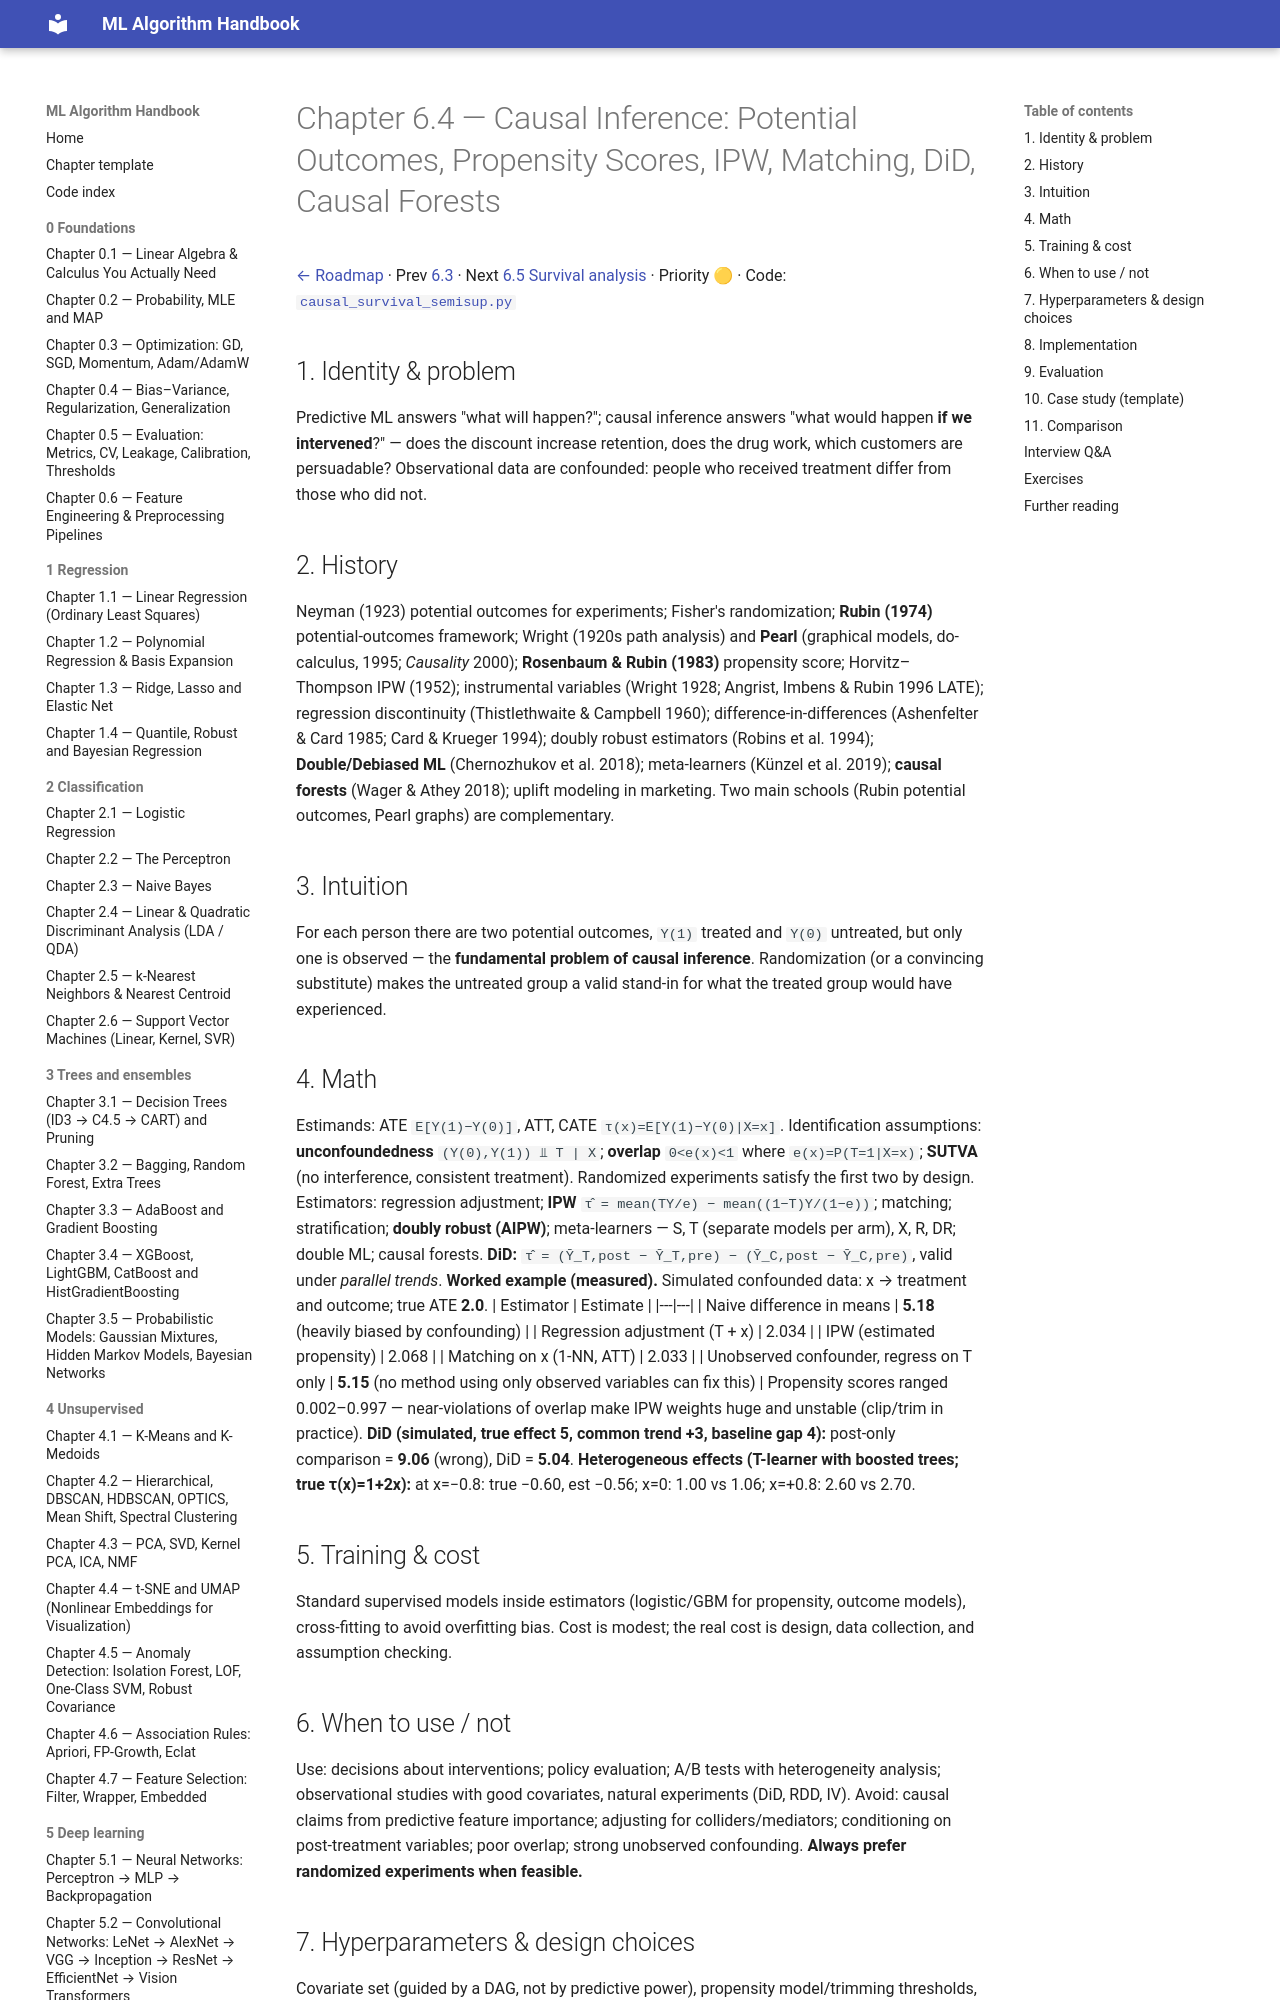

repository: Fuzzy-programmer/ml-algorithm-handbook · page: 06-specialized-ml/04-causal-inference/index.html · generator: mkdocs

# Chapter 6.4 — Causal Inference: Potential Outcomes, Propensity Scores, IPW, Matching, DiD, Causal Forests

[← Roadmap](../README.md) · Prev [6.3](03-reinforcement-learning.md) · Next [6.5 Survival analysis](05-survival-analysis.md) · Priority 🟡 · Code: [`causal_survival_semisup.py`](../code/causal_survival_semisup.py)

## 1. Identity & problem
Predictive ML answers "what will happen?"; causal inference answers "what would happen **if we intervened**?" — does the discount increase retention, does the drug work, which customers are persuadable? Observational data are confounded: people who received treatment differ from those who did not.

## 2. History
Neyman (1923) potential outcomes for experiments; Fisher's randomization; **Rubin (1974)** potential-outcomes framework; Wright (1920s path analysis) and **Pearl** (graphical models, do-calculus, 1995; *Causality* 2000); **Rosenbaum & Rubin (1983)** propensity score; Horvitz–Thompson IPW (1952); instrumental variables (Wright 1928; Angrist, Imbens & Rubin 1996 LATE); regression discontinuity (Thistlethwaite & Campbell 1960); difference-in-differences (Ashenfelter & Card 1985; Card & Krueger 1994); doubly robust estimators (Robins et al. 1994); **Double/Debiased ML** (Chernozhukov et al. 2018); meta-learners (Künzel et al. 2019); **causal forests** (Wager & Athey 2018); uplift modeling in marketing. Two main schools (Rubin potential outcomes, Pearl graphs) are complementary.

## 3. Intuition
For each person there are two potential outcomes, `Y(1)` treated and `Y(0)` untreated, but only one is observed — the **fundamental problem of causal inference**. Randomization (or a convincing substitute) makes the untreated group a valid stand-in for what the treated group would have experienced.
